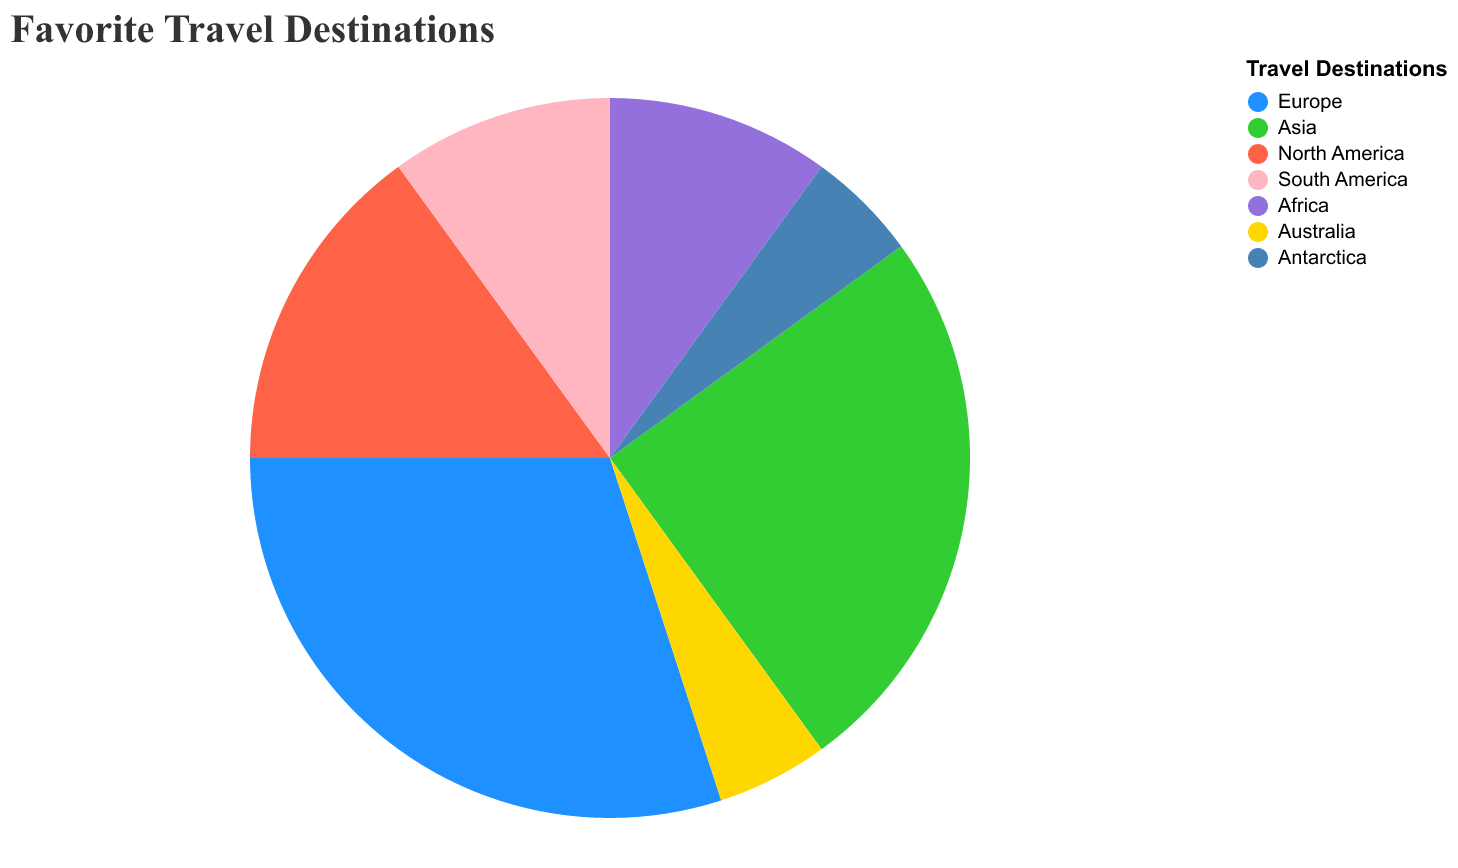

Data behind this chart, as committed beside it:
Destination, Percentage
Europe, 30.0
Asia, 25.0
North America, 15.0
South America, 10.0
Africa, 10.0
Australia, 5.0
Antarctica, 5.0
